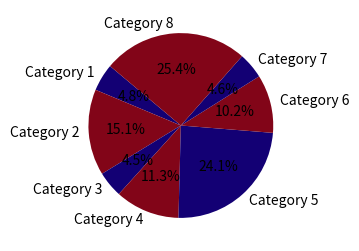

Python code for this plot: (Note: this script raises an exception after producing the figure.)
import matplotlib.pyplot as plt

# 这是你提供的数据
data = [457, 1433, 433, 1075, 2297, 970, 434, 2418]

# 创建一个标签列表，用于饼图的每个部分
labels = ['Category 1', 'Category 2', 'Category 3', 'Category 4', 'Category 5', 'Category 6', 'Category 7', 'Category 8']

# 定义两种颜色
color1 = [19/256, 0/256, 116/256]
color2 = [131/256, 5/256, 24/256]

# 创建颜色列表，交替使用两种颜色
colors = [color1 if i % 2 == 0 else color2 for i in range(len(data))]

# 绘制饼图
plt.figure(figsize=(3*1.37, 3))
plt.pie(data, labels=labels, autopct='%1.1f%%', startangle=140, colors=colors)

# 添加标题
# plt.title('Pie Chart Example')

plt.savefig('data/processed/plot_pie.svg', format='svg', bbox_inches='tight')

# 显示图形
plt.show()